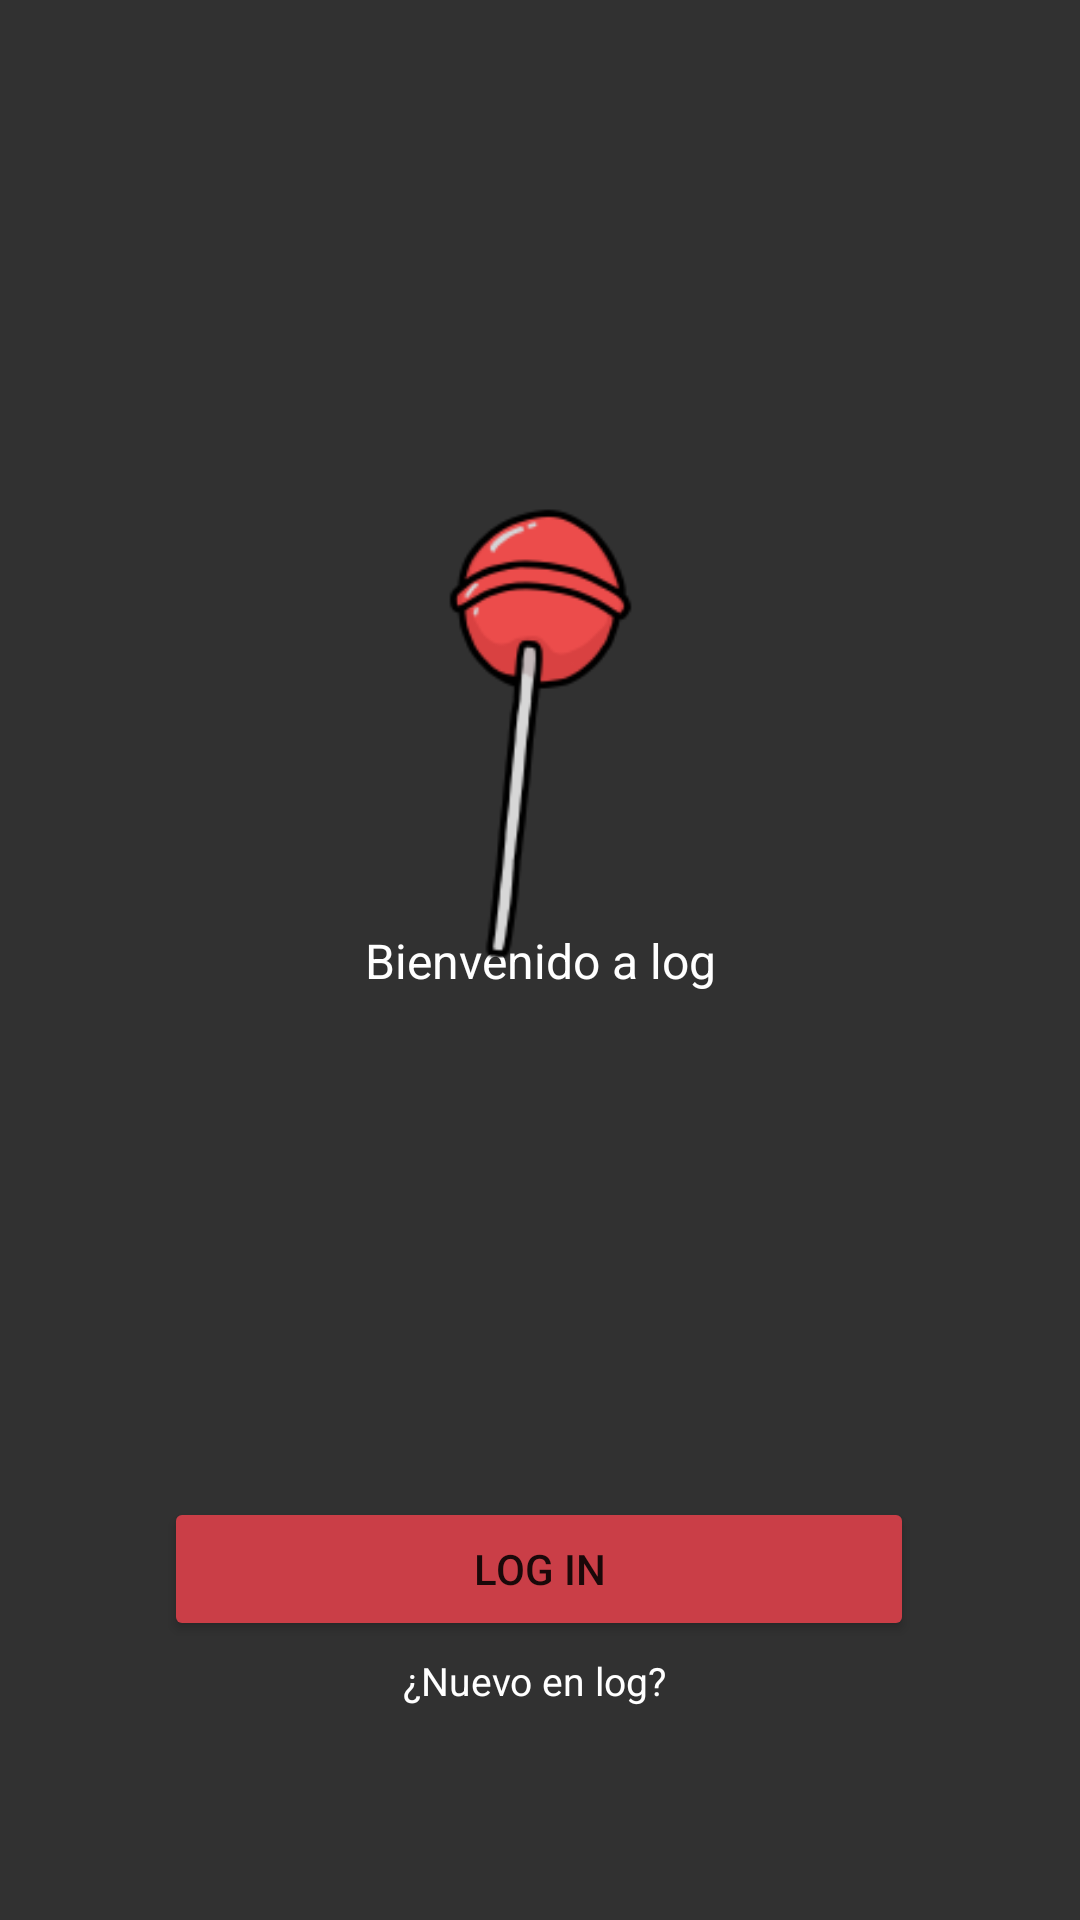

The Android layout XML behind this screen, and the referenced resources:
<!-- AndroidManifest.xml: application theme Theme.LogWatchlistApp -->
<!-- res/layout/activity_main.xml -->
<?xml version="1.0" encoding="utf-8"?>
<androidx.constraintlayout.widget.ConstraintLayout xmlns:android="http://schemas.android.com/apk/res/android"
    xmlns:app="http://schemas.android.com/apk/res-auto"
    xmlns:tools="http://schemas.android.com/tools"
    android:layout_width="match_parent"
    android:layout_height="match_parent"
    android:background="@color/negroFondo"
    tools:context=".MainActivity">

    <TextView
        android:id="@+id/textView2"
        android:layout_width="wrap_content"
        android:layout_height="wrap_content"
        android:fontFamily="sans-serif"
        android:text="Bienvenido a log"
        android:textColor="@color/blancoTexto"
        android:textSize="16dp"
        app:layout_constraintBottom_toBottomOf="parent"
        app:layout_constraintLeft_toLeftOf="parent"
        app:layout_constraintRight_toRightOf="parent"
        app:layout_constraintTop_toTopOf="parent" />

    <ImageView
        android:id="@+id/imageView"
        android:layout_width="267dp"
        android:layout_height="257dp"
        android:layout_marginTop="116dp"
        app:layout_constraintEnd_toEndOf="parent"
        app:layout_constraintStart_toStartOf="parent"
        app:layout_constraintTop_toTopOf="parent"
        app:srcCompat="@mipmap/ic_logo_foreground" />

    <Button
        android:id="@+id/button"
        android:layout_width="250dp"
        android:layout_height="wrap_content"
        android:layout_marginTop="168dp"
        android:text="Log In"
        android:bottomRightRadius="15dp"
        android:bottomLeftRadius="15dp"
        android:topLeftRadius="15dp"
        android:topRightRadius="15dp"
        android:backgroundTint="@color/rojo"
        app:layout_constraintEnd_toEndOf="parent"
        app:layout_constraintHorizontal_bias="0.498"
        app:layout_constraintStart_toStartOf="parent"
        app:layout_constraintTop_toBottomOf="@+id/textView2" />

    <TextView
        android:id="@+id/textView"
        android:layout_width="wrap_content"
        android:layout_height="wrap_content"
        android:text="¿Nuevo en log? "
        android:textColor="@color/blancoTexto"
        android:textSize="13dp"
        app:layout_constraintBottom_toBottomOf="parent"
        app:layout_constraintEnd_toEndOf="parent"
        app:layout_constraintHorizontal_bias="0.5"
        app:layout_constraintStart_toStartOf="parent"
        app:layout_constraintTop_toBottomOf="@+id/button"
        app:layout_constraintVertical_bias="0.058" />

    <TextView
        android:id="@+id/textView3"
        android:layout_width="wrap_content"
        android:layout_height="wrap_content"
        android:layout_marginTop="20dp"
        android:layout_marginBottom="76dp"
        android:text="Crea una cuenta"
        android:textColor="@color/blancoTexto"
        android:textSize="13dp"
        app:layout_constraintBottom_toBottomOf="parent"
        app:layout_constraintEnd_toEndOf="parent"
        app:layout_constraintHorizontal_bias="0.498"
        app:layout_constraintStart_toStartOf="parent"
        app:layout_constraintTop_toBottomOf="@+id/textView" />


</androidx.constraintlayout.widget.ConstraintLayout>
<!-- resources referenced by this layout -->
<resources>
  <color name="blancoTexto">#FFFFFFFF</color>
  <color name="negroFondo">#313131</color>
  <color name="rojo">#CA3E47</color>
  <!-- mipmap ic_logo_foreground: png bitmap (mipmap-hdpi, 3179 bytes) -->
  <style name="Theme.LogWatchlistApp" parent="Theme.MaterialComponents.DayNight.DarkActionBar">
          
          <item name="colorPrimary">@color/negroFondo</item>
          <item name="colorPrimaryVariant">@color/rojo</item>
          <item name="colorOnPrimary">@color/blancoTexto</item>
          
          <item name="colorSecondary">@color/negroFondo</item>
          <item name="colorSecondaryVariant">@color/teal_700</item>
          <item name="colorOnSecondary">@color/black</item>
          
          <item name="android:statusBarColor" tools:targetApi="l">?attr/colorPrimary</item>
          
      </style>
  <color name="teal_700">#FF018786</color>
  <color name="black">#FF000000</color>
</resources>
